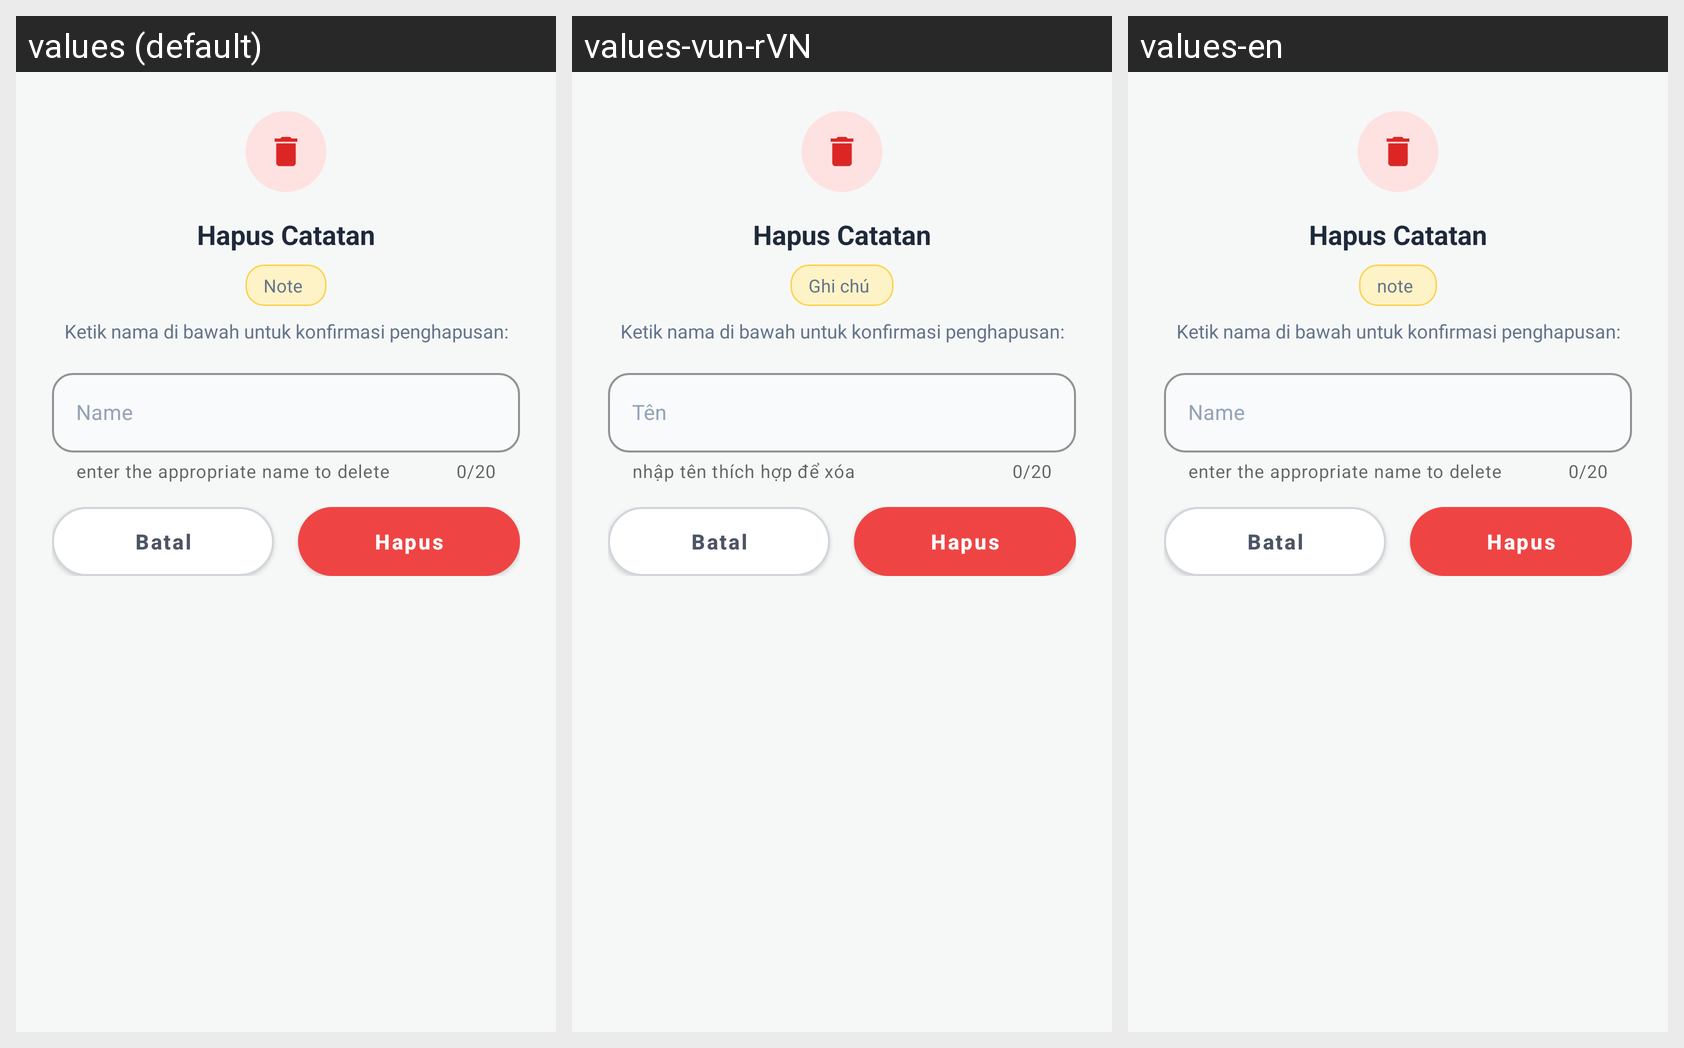

Here is an Android app screen in its default locale and in the app's own translations. Write out the translated-string differences for the strings that appear on this screen.
Android screen res/layout/alert_delete.xml rendered under 3 locales, left to right: values (default), values-vun-rVN, values-en. Device: Nexus 5 (rendered at 1080×1920; each locale shown at half size, 540×960, under a caption strip naming it); theme Theme.HHHH.
Other locales in the repository, not shown: values-in-rID, values-kok, values-tpi-rTH.
Strings drawn on this screen, with the default value and each locale's value (text and hints the layout hard-codes, and strings that could not be matched under every locale, appear in the picture but are not listed):

hapus_catatan_title
  values: Hapus Catatan
  values-vun-rVN: Hapus Catatan  [not translated; the default value is used]
  values-en: Hapus Catatan  [not translated; the default value is used]

catatan
  values: Note
  values-vun-rVN: Ghi chú
  values-en: note

ketik_nama_di_bawah_untuk_konfirmasi
  values: Ketik nama di bawah untuk konfirmasi penghapusan:
  values-vun-rVN: Ketik nama di bawah untuk konfirmasi penghapusan:  [not translated; the default value is used]
  values-en: Ketik nama di bawah untuk konfirmasi penghapusan:  [not translated; the default value is used]

nama
  values: Name
  values-vun-rVN: Tên
  values-en: Name

masukkan_nama_yang_sesuai_untuk_menghapus
  values: enter the appropriate name to delete
  values-vun-rVN: nhập tên thích hợp để xóa
  values-en: enter the appropriate name to delete

btn_dialog_batal
  values: Batal
  values-vun-rVN: Batal  [not translated; the default value is used]
  values-en: Batal  [not translated; the default value is used]

btn_dialog_hapus
  values: Hapus
  values-vun-rVN: Hapus  [not translated; the default value is used]
  values-en: Hapus  [not translated; the default value is used]
